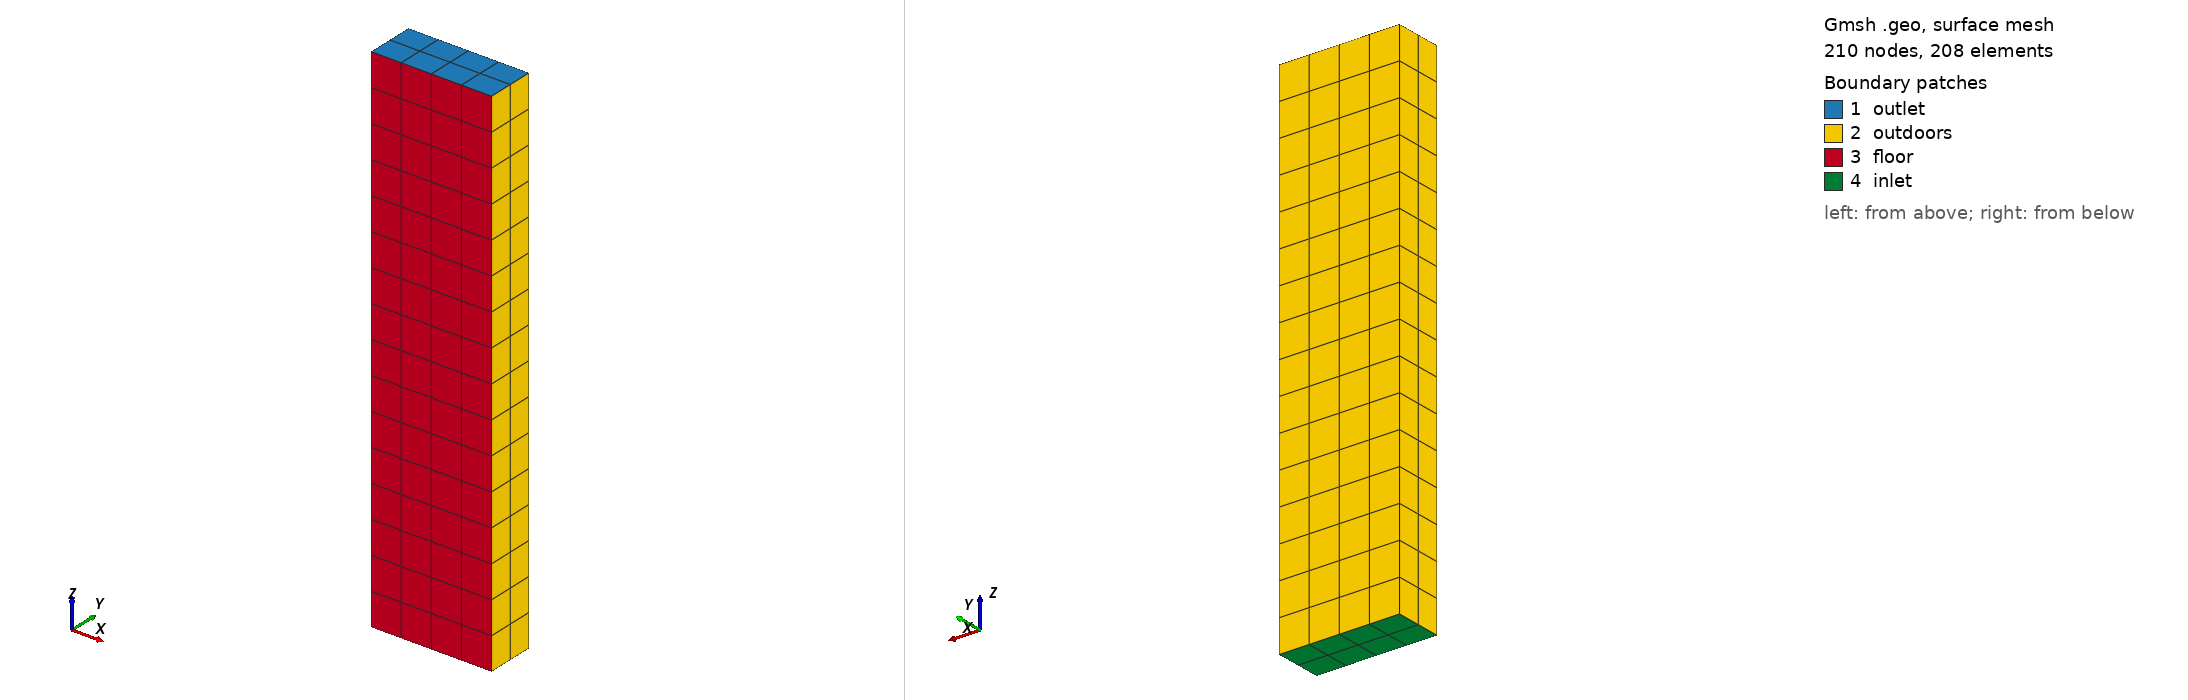

Gmsh geometry script, surface-meshed: 210 nodes, 208 surface elements. Boundary patches (legend numbers): 1 outlet, 2 outdoors, 3 floor, 4 inlet. Left view from above one corner, right view from below the opposite corner. Legend entries are the model's physical surfaces.

=== box.geo (drawn) ===
//gmsh

//Merge "coque_aero_orig_rescale.stp";

//General.ScaleX=0.001;
//General.ScaleY=0.001;
//General.ScaleZ=0.001;

//Mesh.CharacteristicLengthFactor=1.5;
Mesh.CharacteristicLengthFromCurvature=0;
Mesh.CharacteristicLengthMin=0.005;
Mesh.CharacteristicLengthMax=5;

Mesh.Optimize = 1;
Mesh.OptimizeNetgen = 0;


//////// begin outter box*****************


Point(1) = {2.6, 2.1, 16.3};

nff[]=Extrude {-5.2,0,0} {
Point{1};
Layers{4};
Recombine;
};

nfg[]=Extrude {0, -2.1, 0} {
  Line{nff[1]};
Layers {2};
Recombine;
};

Extrude {0, 0, -22.45} {
  Surface{nfg[1]};
Layers {16};
Recombine;
}






/*
Physical Surface("fixedWalls") = {23, 24, 21, 20, 22, 18, 19, 25, 17, 16, 14, 15, 12, 26, 11, 10, 29, 27, 9, 13, 30, 28, 1, 8, 4, 5, 2, 7, 3, 6};

Physical Surface("splitWall") = {9053};
Physical Surface("floor") = {9066, 9022};
Physical Surface("outlet") = {9057};
Physical Surface("inlet") = {9055};
Physical Surface("outdoors") = {9063, 9061, 9059};
*/



Physical Surface("inlet") = {27};
Physical Surface("outlet") = {5};
Physical Surface("outdoors") = {18, 14, 26};
Physical Surface("floor") = {22};


Physical Volume(28) = {1};
